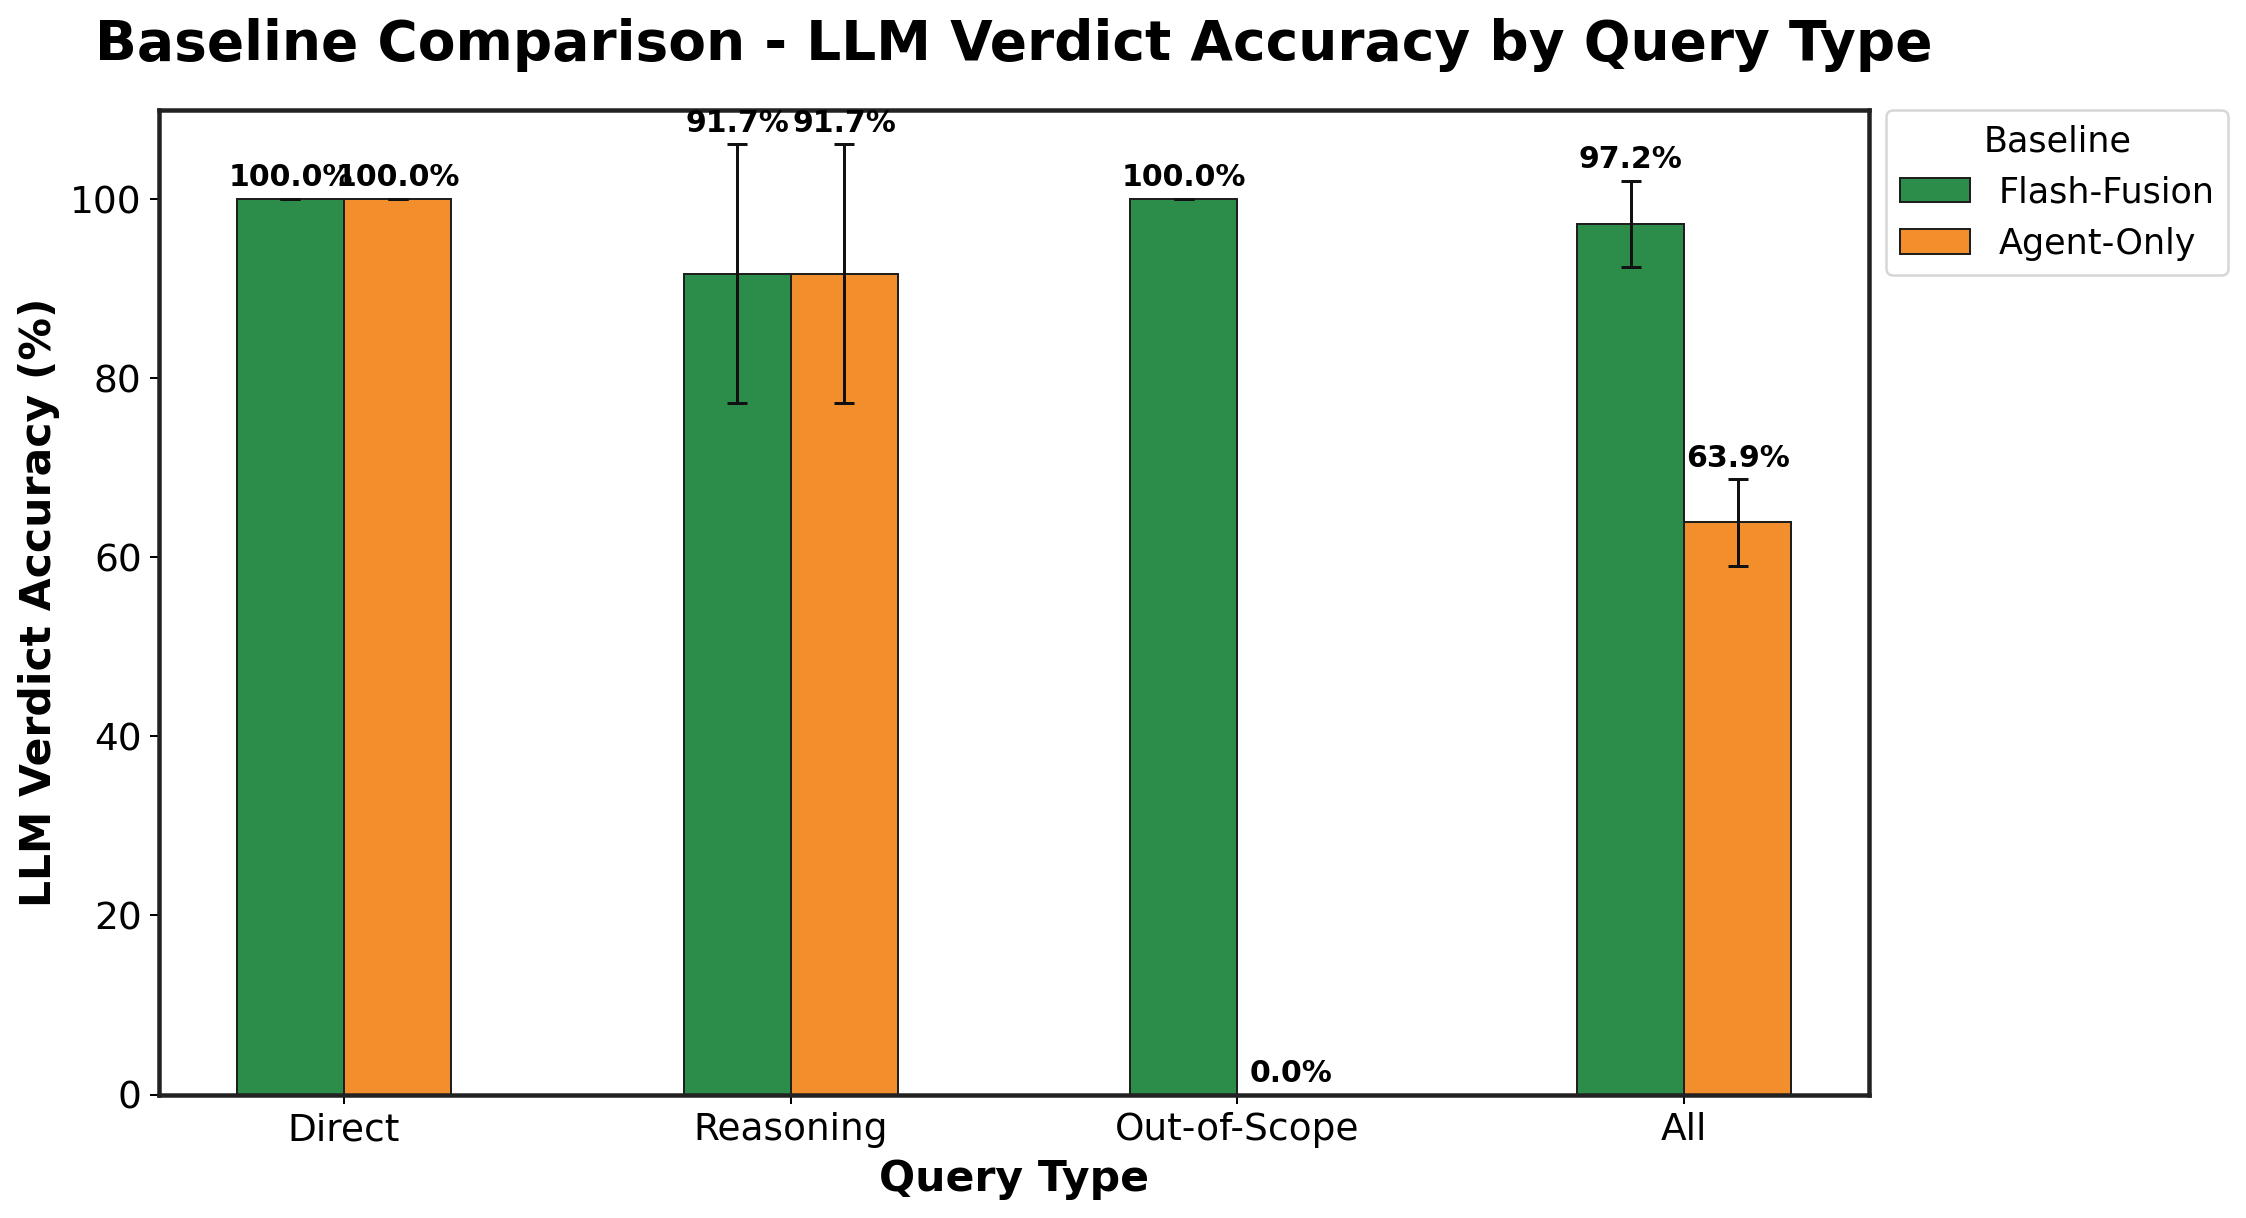

The table this chart was drawn from, first rows:
Baseline, Direct_mean, Direct_std, Reasoning_mean, Reasoning_std, Out-of-Scope_mean, Out-of-Scope_std
Flash-Fusion, 100.0, 0.0, 91.67, 14.43, 100.0, 0.0
Agent-Only, 100.0, 0.0, 91.67, 14.43, 0.0, 0.0
